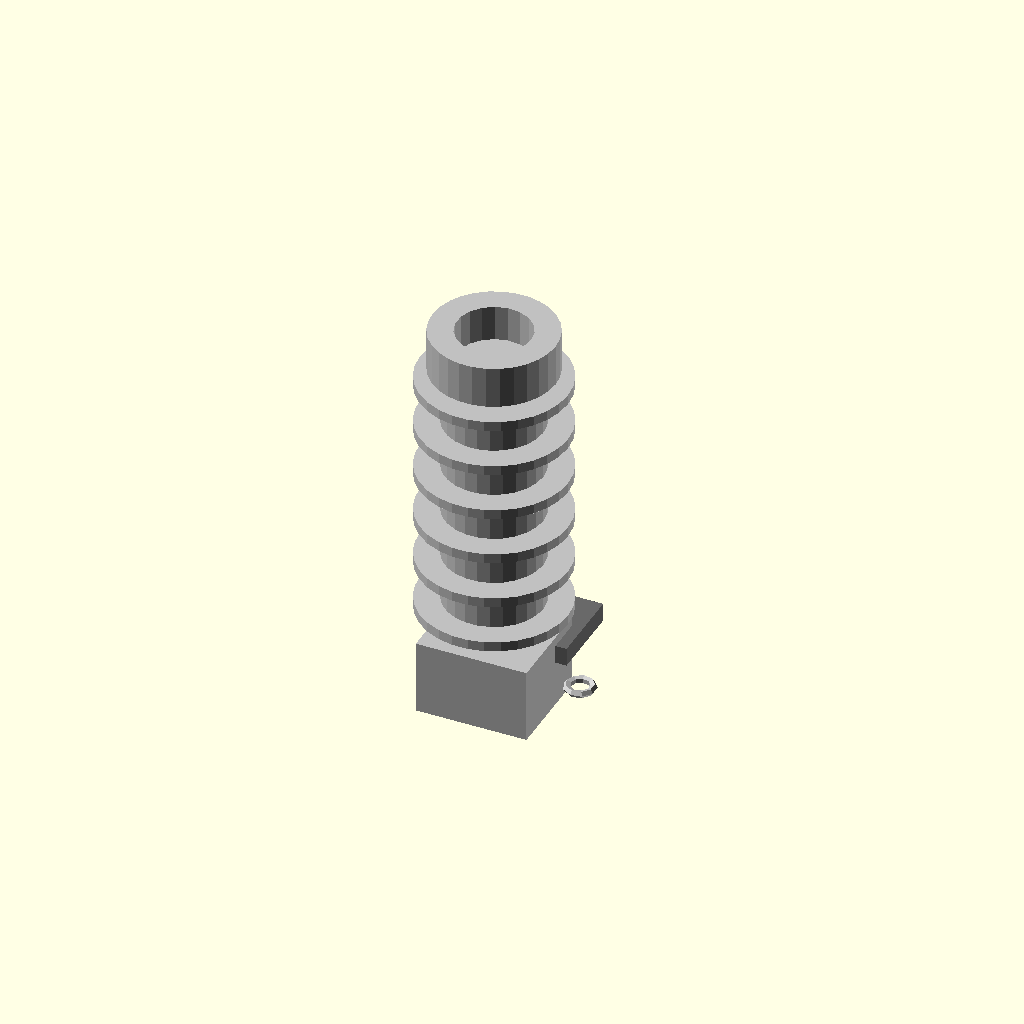
Cell 1 — every parameter at its default value.
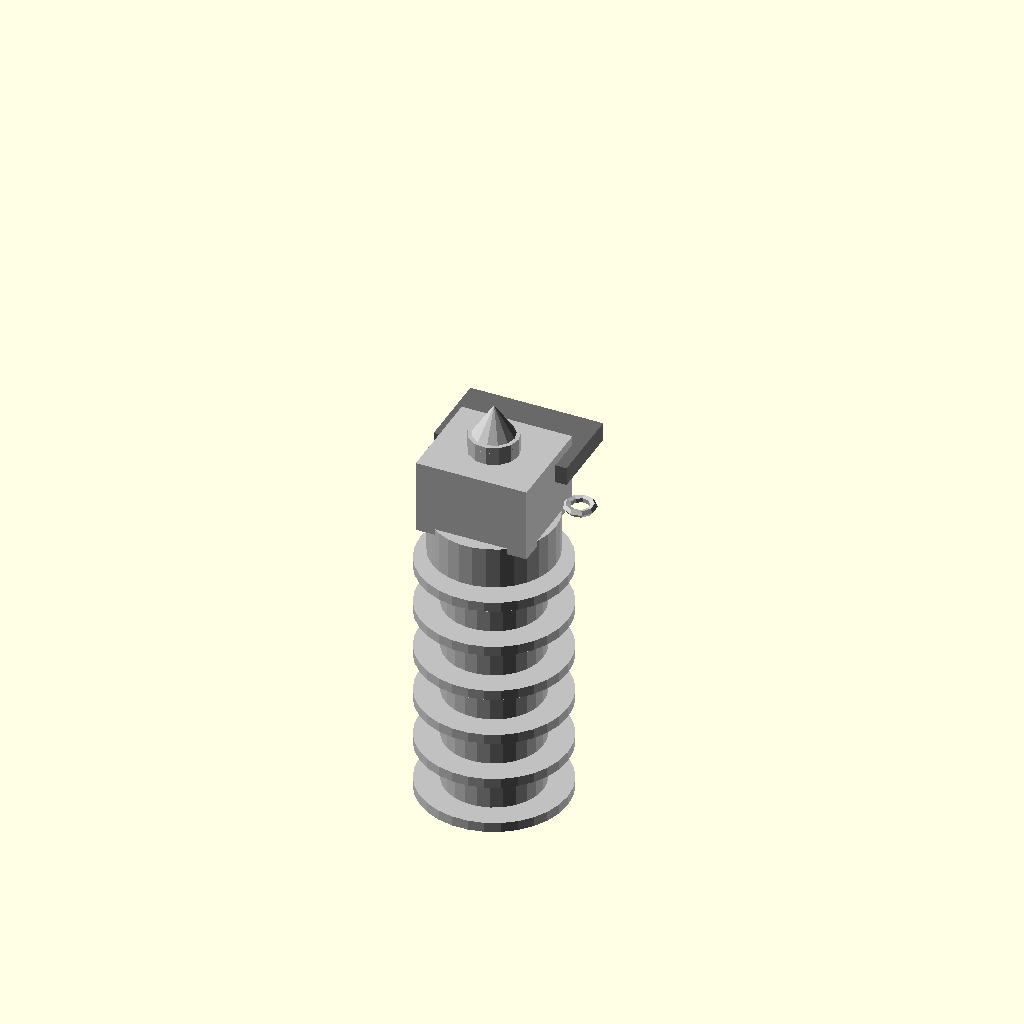
Cell 2: total_length_mm = 1 (everything else at default).
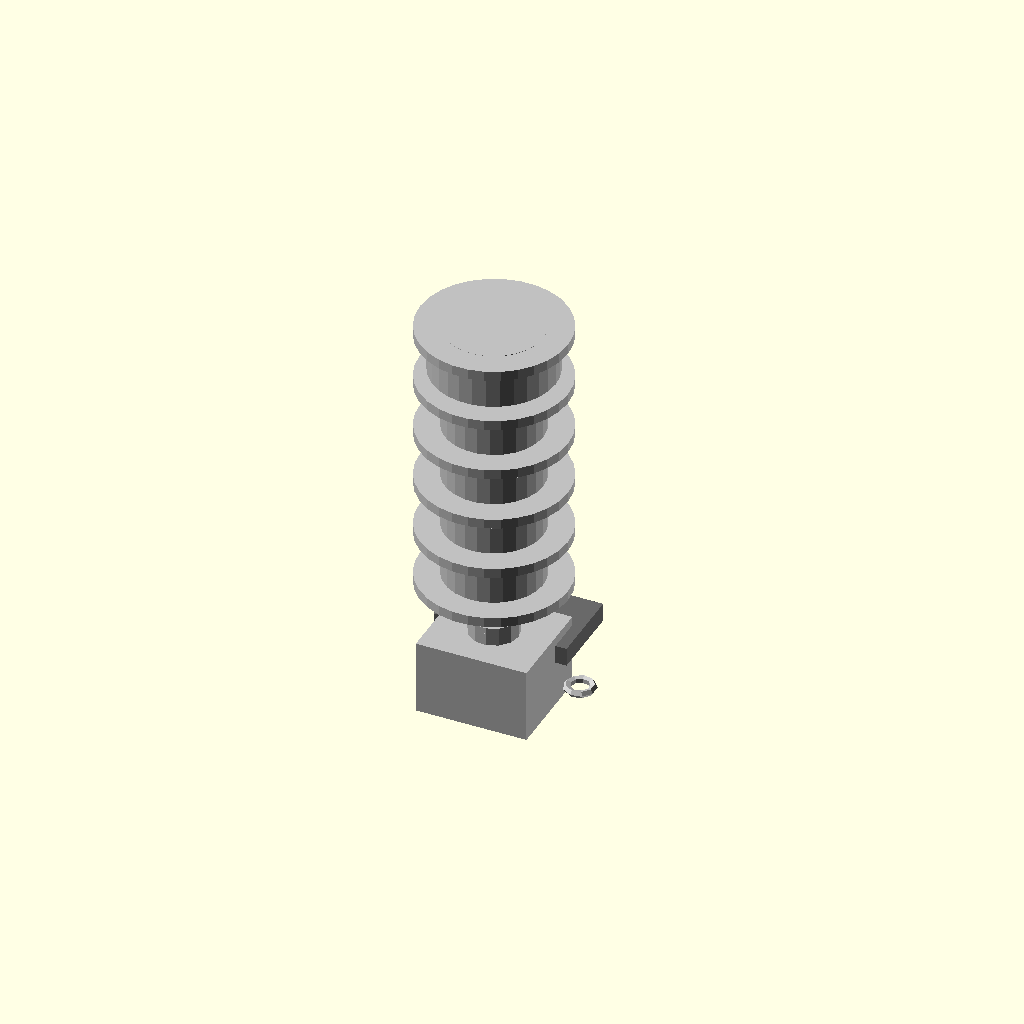
Cell 3: mount_inset_mm = 0.1 (everything else at default).
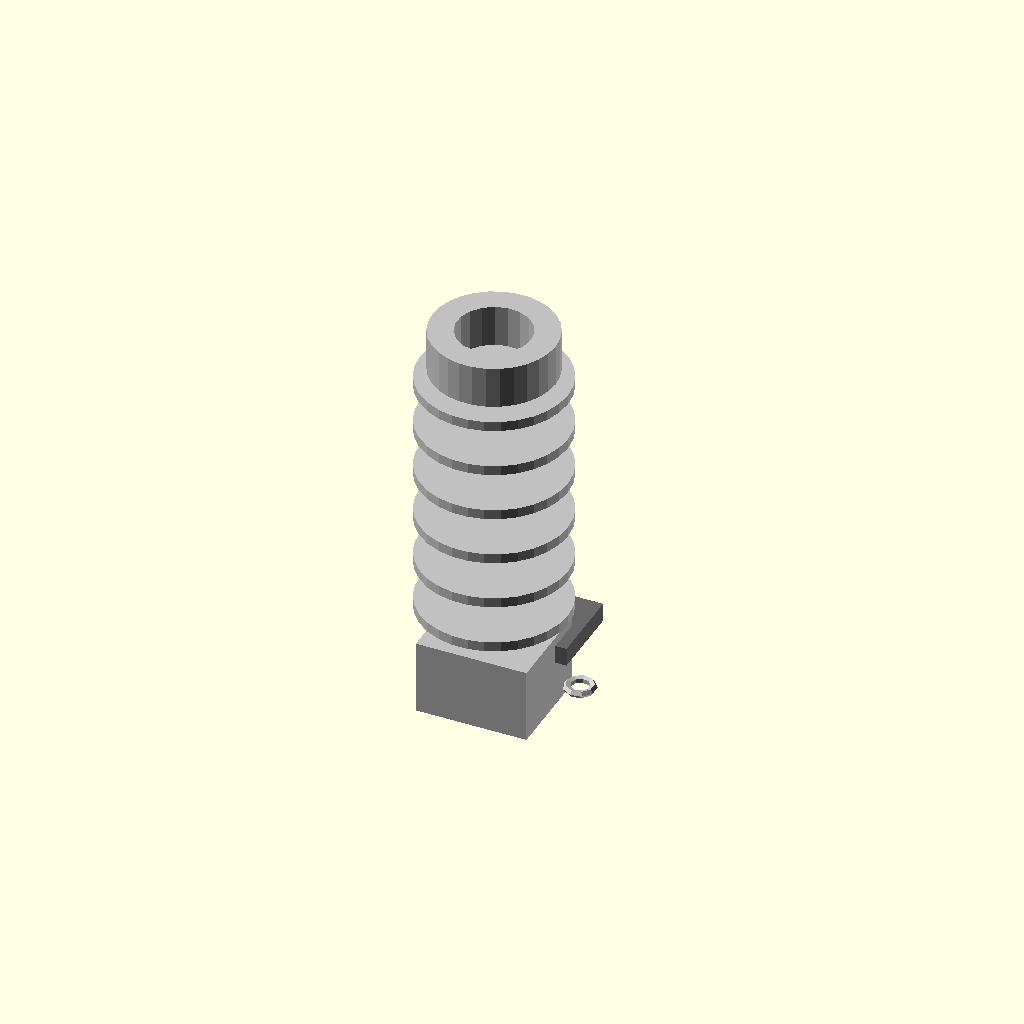
Cell 4: the same model with insulator_diameter_mm = 0.5.
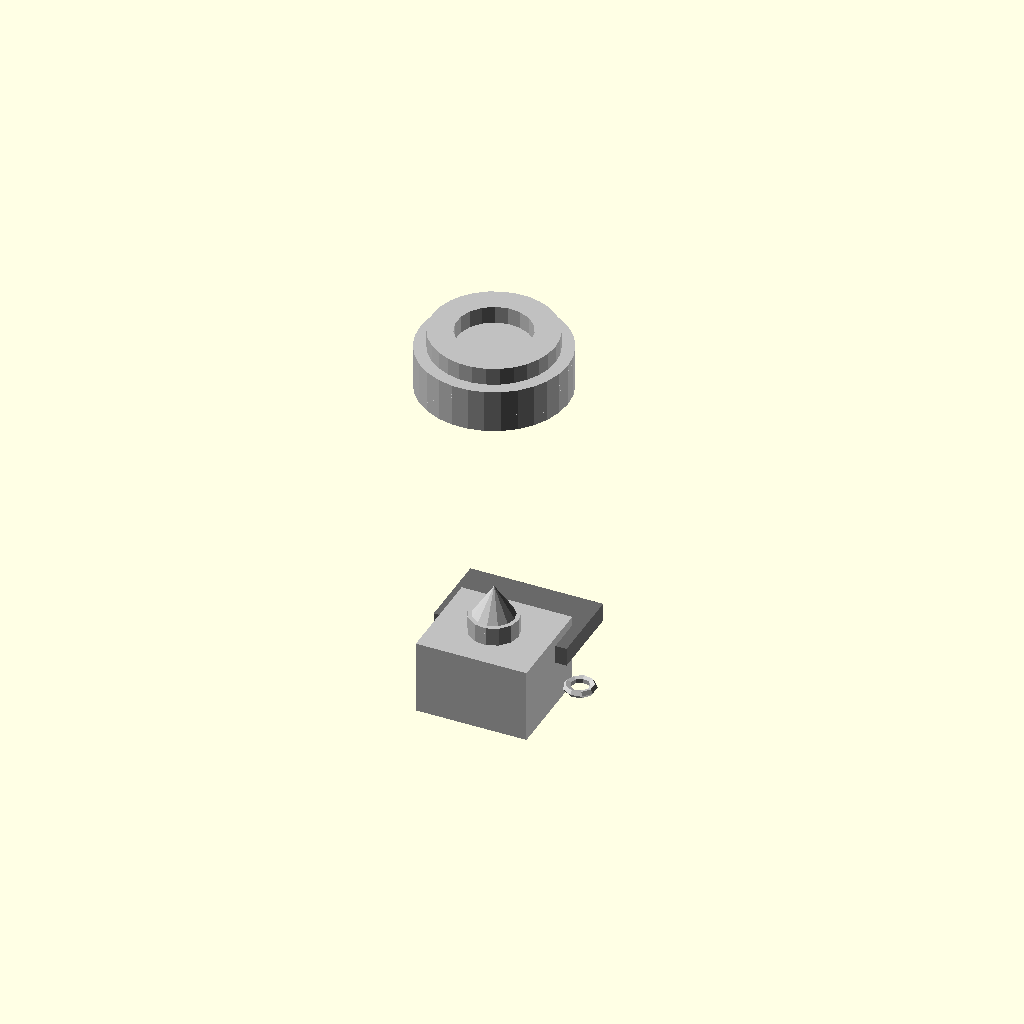
Cell 5: the same model with insulator_length_mm = 1.
One fixed orthographic camera (rotation 55°, 0°, 25°; colour scheme Cornfield) for every cell.
OpenSCAD source file Experimentation/Chamfer_distance/runs/craft/hot_end__E3D_clone/model.scad:
// Parameters
total_length_mm = 66; //[33:132:1]
mount_inset_mm = 6.8; //[3.4:13.6:0.1]
insulator_diameter_mm = 16; //[8:32:0.5]
insulator_length_mm = 46; //[23:92:1]
mounting_groove_diameter_mm = 12; //[6:24:0.5]
mounting_groove_length_mm = 5.6; //[2.8:11.2:0.1]
overlap_mm = 1; //[0.5:2:0.1]
top_flange_diameter_mm = 20; //[10:40:0.5]
top_flange_thickness_mm = 6.8; //[3.4:13.6:0.1]
fin_outer_diameter_mm = 24; //[12:48:0.5]
fin_thickness_mm = 1.6; //[0.8:3.2:0.1]
fin_count = 6; //[3:10:1]
heater_block_size_x_mm = 18; //[9:36:0.5]
heater_block_size_y_mm = 16; //[8:32:0.5]
heater_block_height_mm = 12; //[6:24:0.5]
nozzle_hex_diameter_mm = 8; //[4:16:0.5]
nozzle_hex_height_mm = 4; //[2:8:0.5]
nozzle_tip_height_mm = 6; //[3:12:0.5]
resistor_wire_radius_mm = 2; //[1:4:0.1]
resistor_wire_thickness_mm = 1.2; //[0.6:2.4:0.1]
resistor_wire_offset_x_mm = 6; //[3:12:0.5]

// Hot End - complete geometry
module hot_end() {
  color("Silver") {
    // Top Flange
    translate([0, 0, total_length_mm/2 - top_flange_thickness_mm/2])
      difference() {
        cylinder(r=top_flange_diameter_mm/2, h=top_flange_thickness_mm, center=true);
        translate([0, 0, 0])
          cylinder(r=mounting_groove_diameter_mm/2, h=mounting_groove_length_mm + 2*overlap_mm, center=true);
      }
    
    // Insulator Body
    translate([0, 0, total_length_mm/2 - mount_inset_mm - insulator_length_mm/2 + overlap_mm])
      cylinder(r=insulator_diameter_mm/2, h=insulator_length_mm, center=true);
    
    // Fins
    for (i = [0:fin_count-1]) {
      translate([0, 0, total_length_mm/2 - mount_inset_mm - insulator_length_mm/2 + overlap_mm - insulator_length_mm/2 + (mount_inset_mm*0.35) + (fin_thickness_mm/2) + (insulator_length_mm - mount_inset_mm*0.7 - fin_thickness_mm) * (i/(fin_count-1))])
        cylinder(r=fin_outer_diameter_mm/2, h=fin_thickness_mm, center=true);
    }
    
    // Heater Block
    translate([0, 0, -total_length_mm/2 + heater_block_height_mm/2])
      cube([heater_block_size_x_mm, heater_block_size_y_mm, heater_block_height_mm], center=true);
    
    // Nozzle Hex
    translate([0, 0, -total_length_mm/2 + heater_block_height_mm + nozzle_hex_height_mm/2 - overlap_mm])
      cylinder(r=nozzle_hex_diameter_mm/2, h=nozzle_hex_height_mm, center=true);
    
    // Nozzle Tip
    translate([0, 0, -total_length_mm/2 + heater_block_height_mm + nozzle_hex_height_mm + nozzle_tip_height_mm/2 - 2*overlap_mm])
      cylinder(r1=nozzle_hex_diameter_mm/2, r2=0, h=nozzle_tip_height_mm, center=true);
    
    // Resistor Wire Loop
    rotate([0, 0, 0])
      translate([heater_block_size_x_mm/2 + resistor_wire_offset_x_mm - overlap_mm, 0, -total_length_mm/2 + heater_block_height_mm/2])
        rotate_extrude() translate([resistor_wire_radius_mm, 0, 0]) circle(r=resistor_wire_thickness_mm/2);
  }
}

// PCB Mount - complete geometry
module pcb_mount() {
  color("DimGray") {
    // Mounting Plate
    translate([0, heater_block_size_y_mm/2 + (heater_block_height_mm*0.25)/2 - overlap_mm, -total_length_mm/2 + heater_block_height_mm*0.75])
      cube([heater_block_size_x_mm*1.2, heater_block_size_y_mm*0.8, heater_block_height_mm*0.25], center=true);
  }
}

// PCB Mount Assembly - complete geometry
module pcb_mount_assembly() {
  color("DimGray") {
    pcb_mount();
  }
}

// E3D Hot End Assembly - complete geometry
module e3d_hot_end_assembly() {
  color("Silver") {
    hot_end();
  }
}

// E3D Hot End - complete geometry
module e3d_hot_end() {
  color("Silver") {
    hot_end();
  }
}

// Assembly
module assembly() {
  e3d_hot_end_assembly();
  pcb_mount_assembly();
}

assembly();
Parameter table extracted from the source (name, type, default, range or options):
total_length_mm: number, default 66, range 1 to 33, step 132
mount_inset_mm: number, default 6.8, range 0.1 to 3.4, step 13.6
insulator_diameter_mm: number, default 16, range 0.5 to 8, step 32
insulator_length_mm: number, default 46, range 1 to 23, step 92
mounting_groove_diameter_mm: number, default 12, range 0.5 to 6, step 24
mounting_groove_length_mm: number, default 5.6, range 0.1 to 2.8, step 11.2
overlap_mm: number, default 1, range 0.1 to 0.5, step 2
top_flange_diameter_mm: number, default 20, range 0.5 to 10, step 40
top_flange_thickness_mm: number, default 6.8, range 0.1 to 3.4, step 13.6
fin_outer_diameter_mm: number, default 24, range 0.5 to 12, step 48
fin_thickness_mm: number, default 1.6, range 0.1 to 0.8, step 3.2
fin_count: number, default 6, range 1 to 3, step 10
heater_block_size_x_mm: number, default 18, range 0.5 to 9, step 36
heater_block_size_y_mm: number, default 16, range 0.5 to 8, step 32
heater_block_height_mm: number, default 12, range 0.5 to 6, step 24
nozzle_hex_diameter_mm: number, default 8, range 0.5 to 4, step 16
nozzle_hex_height_mm: number, default 4, range 0.5 to 2, step 8
nozzle_tip_height_mm: number, default 6, range 0.5 to 3, step 12
resistor_wire_radius_mm: number, default 2, range 0.1 to 1, step 4
resistor_wire_thickness_mm: number, default 1.2, range 0.1 to 0.6, step 2.4
resistor_wire_offset_x_mm: number, default 6, range 0.5 to 3, step 12
